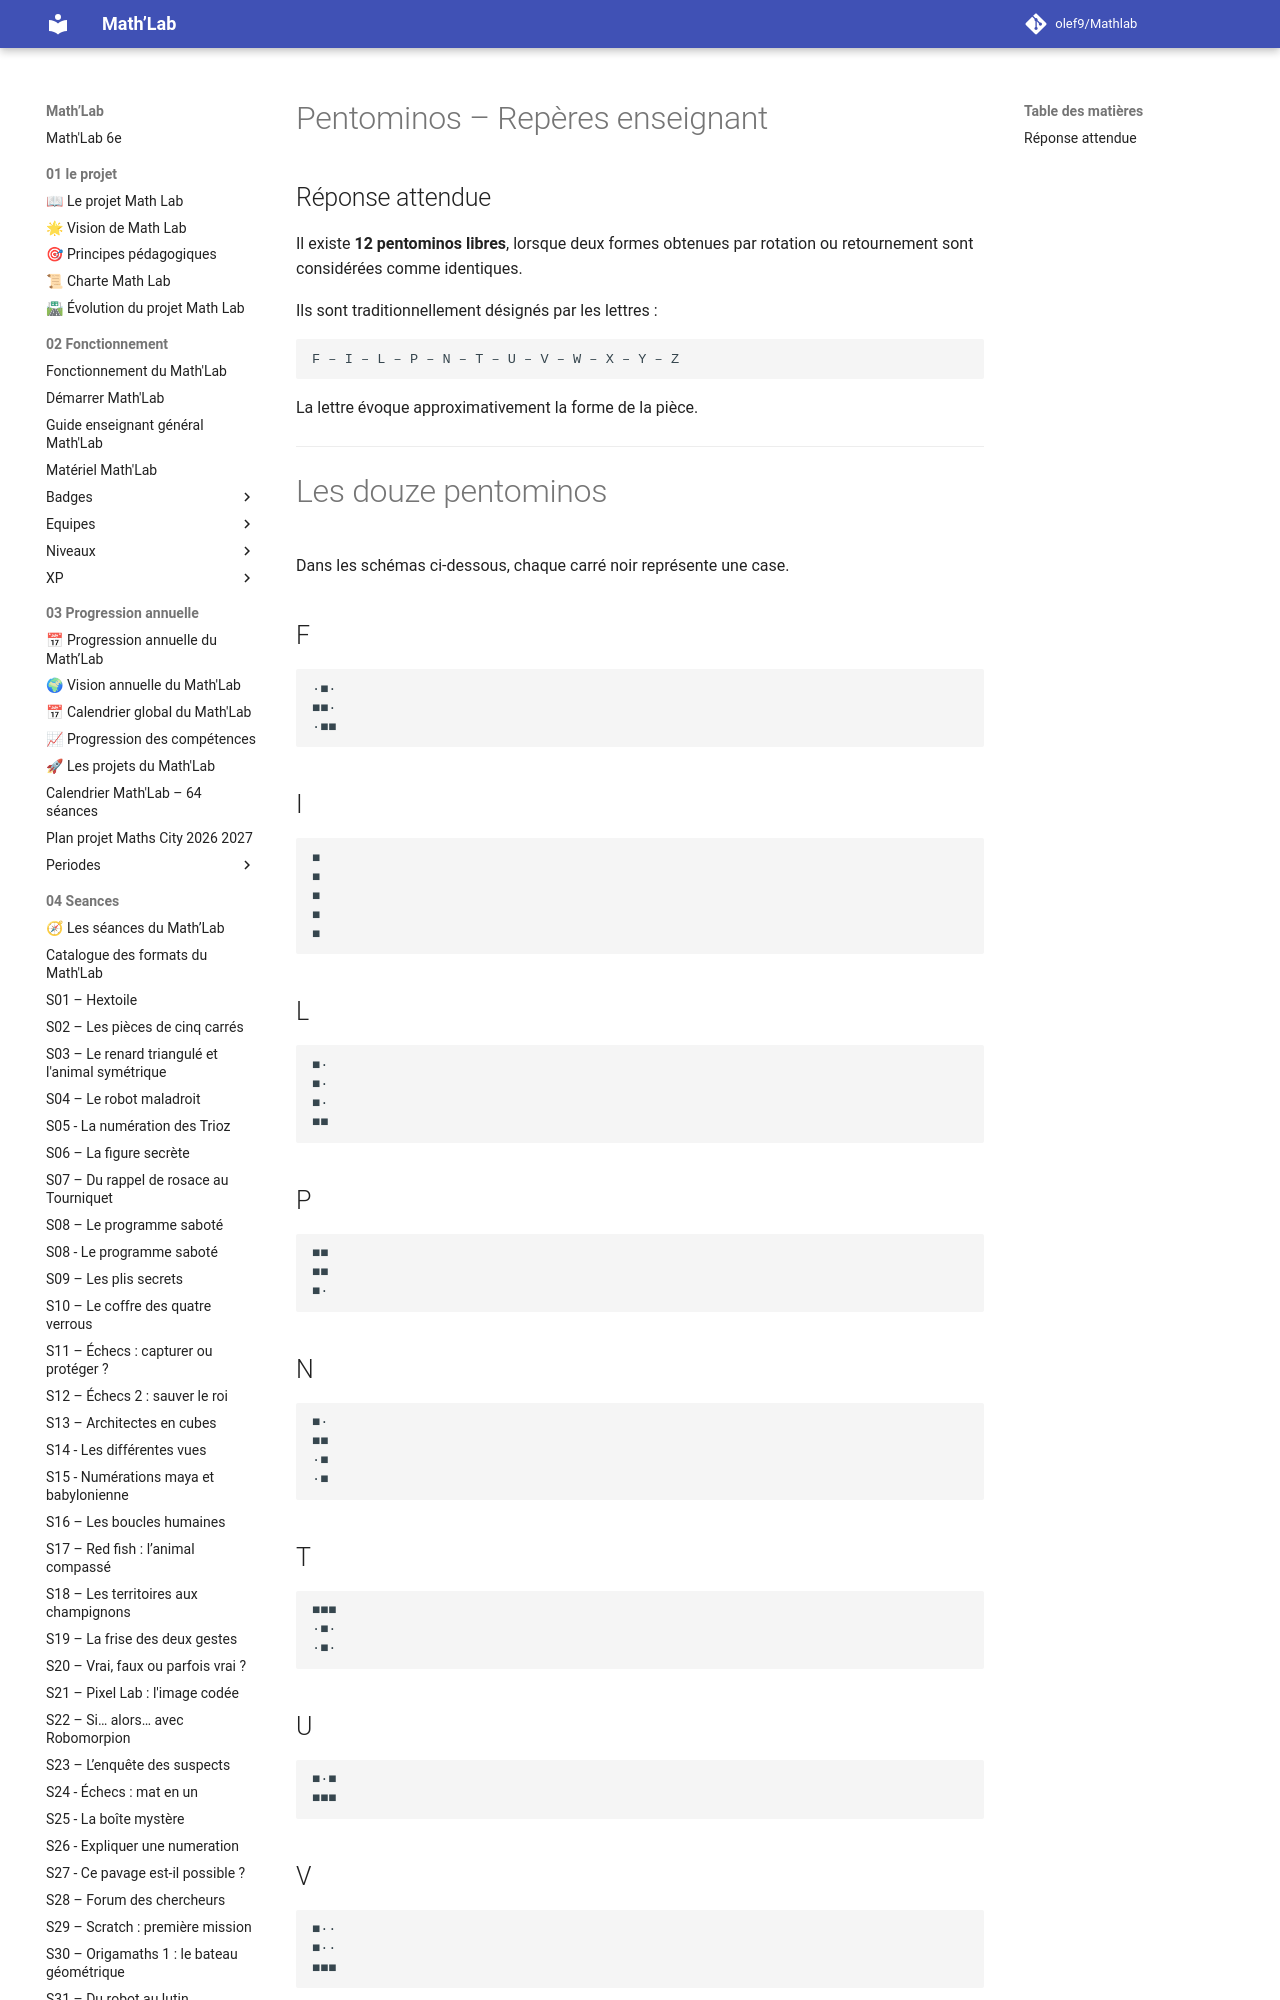

repository: olef9/Mathlab · page: 05-Ressources/02-collections/03-chercher/pentaminos/Pentominos-Reperes-enseignant/index.html · generator: mkdocs

---
title: "Pentominos – Repères enseignant"
niveau: "6e"
collection: "Chercher – Pentominos"
seance_associee: "S02 – Les pièces de cinq carrés"
statut: "Version 1"
---

# Pentominos – Repères enseignant

## Réponse attendue

Il existe **12 pentominos libres**, lorsque deux formes obtenues par rotation ou retournement sont considérées comme identiques.

Ils sont traditionnellement désignés par les lettres :

```text
F – I – L – P – N – T – U – V – W – X – Y – Z
```

La lettre évoque approximativement la forme de la pièce.

---

# Les douze pentominos

Dans les schémas ci-dessous, chaque carré noir représente une case.

## F

```text
·■·
■■·
·■■
```

## I

```text
■
■
■
■
■
```

## L

```text
■·
■·
■·
■■
```

## P

```text
■■
■■
■·
```

## N

```text
■·
■■
·■
·■
```

## T

```text
■■■
·■·
·■·
```

## U

```text
■·■
■■■
```

## V

```text
■··
■··
■■■
```

## W

```text
■··
■■·
·■■
```

## X

```text
·■·
■■■
·■·
```

## Y

```text
■·
■■
■·
■·
```

## Z

```text
■■·
·■·
·■■
```

---

# Ce que l'activité doit faire émerger

La séance ne vise pas la mémorisation des douze formes.

Elle permet de travailler :

- la recherche exhaustive ;
- la production et l'organisation de plusieurs solutions ;
- le classement ;
- l'élimination des doublons ;
- les rotations et les retournements de manière intuitive ;
- la distinction entre une collection importante et une collection complète ;
- la justification.

---
